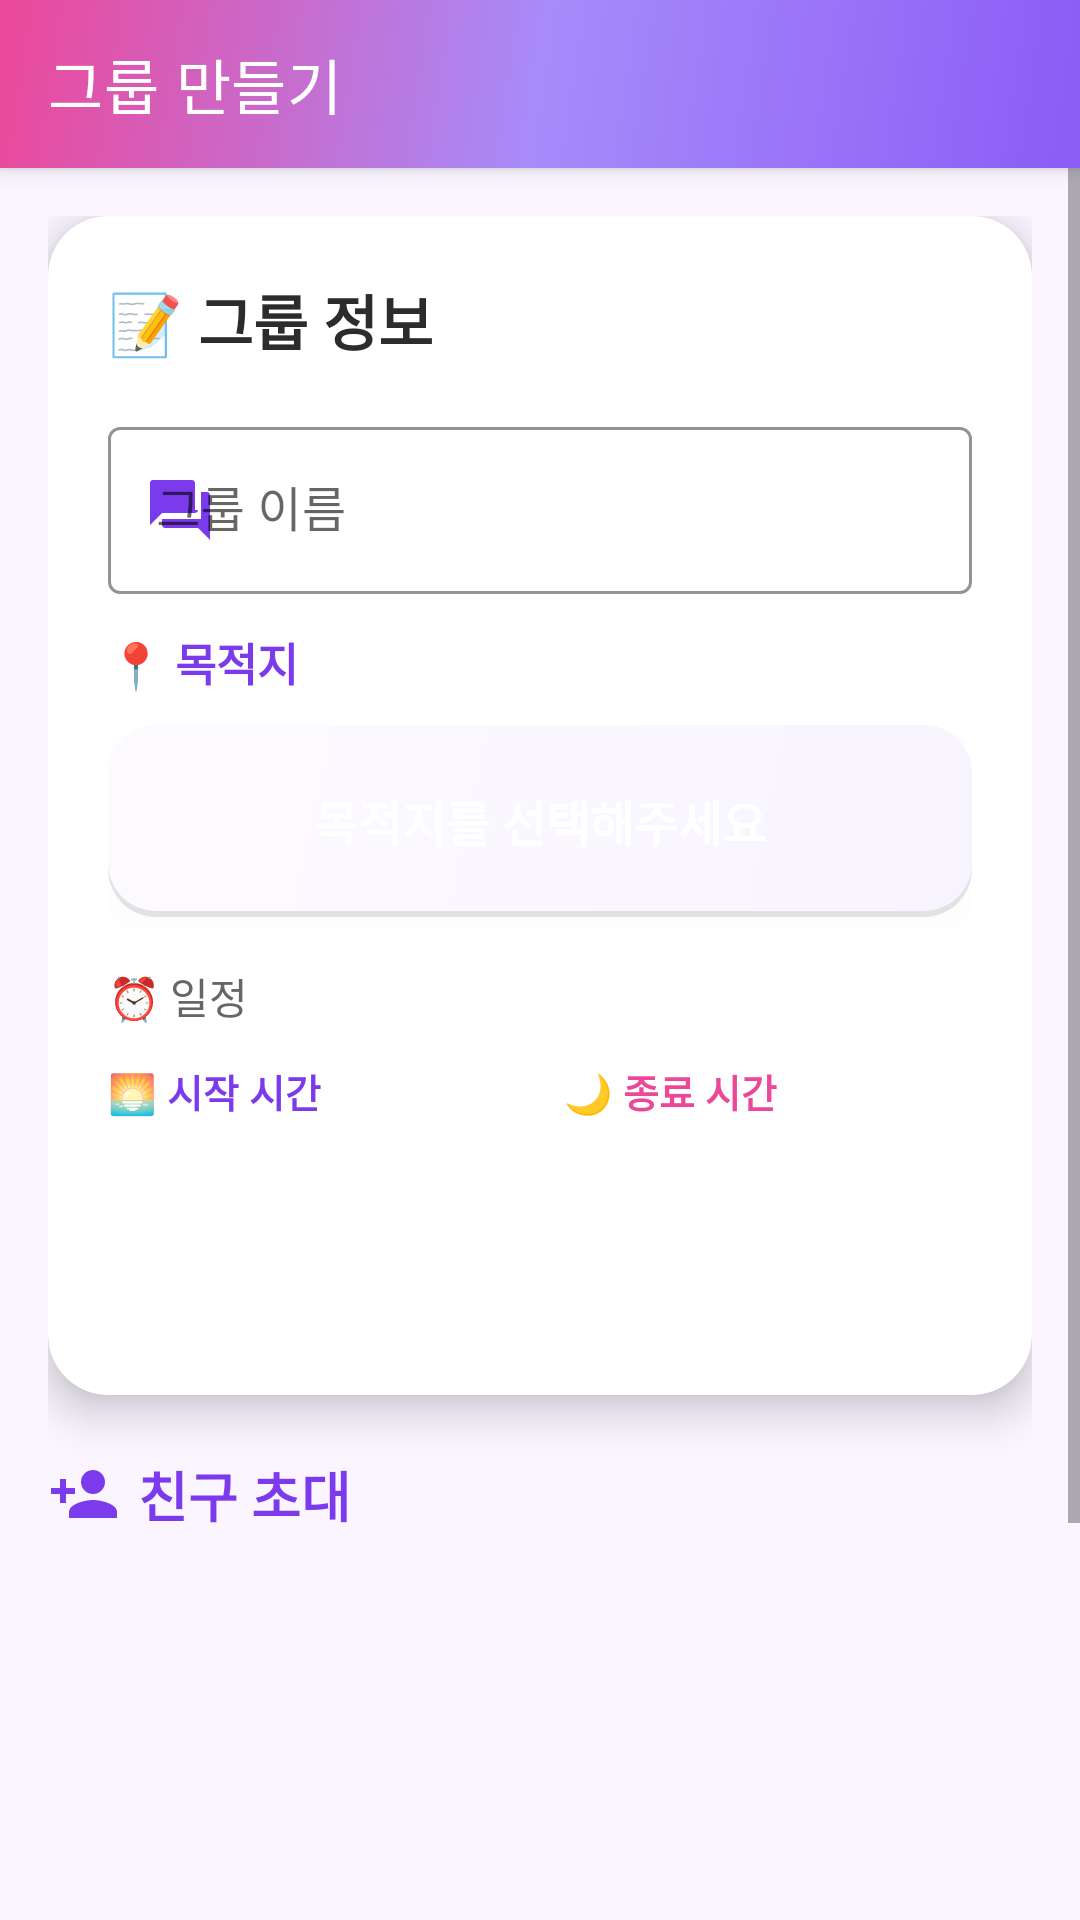

Android layout source for this screen:
<!-- AndroidManifest.xml: application theme Theme.GPS -->
<!-- res/layout/activity_create_group.xml -->
<?xml version="1.0" encoding="utf-8"?>
<LinearLayout xmlns:android="http://schemas.android.com/apk/res/android"
    xmlns:app="http://schemas.android.com/apk/res-auto"
    android:layout_width="match_parent"
    android:layout_height="match_parent"
    android:orientation="vertical"
    android:background="@color/colorBackground">

    
    <androidx.appcompat.widget.Toolbar
        android:id="@+id/toolbar"
        android:layout_width="match_parent"
        android:layout_height="?attr/actionBarSize"
        android:background="@drawable/toolbar_gradient"
        android:elevation="4dp"
        android:theme="@style/ThemeOverlay.AppCompat.Dark.ActionBar"
        app:title="그룹 만들기"
        app:titleTextColor="@color/white" />

    <ScrollView
        android:layout_width="match_parent"
        android:layout_height="match_parent"
        android:fillViewport="true">

        <LinearLayout
            android:layout_width="match_parent"
            android:layout_height="wrap_content"
    android:orientation="vertical"
    android:padding="16dp">

            
            <androidx.cardview.widget.CardView
                android:layout_width="match_parent"
                android:layout_height="wrap_content"
                android:layout_marginBottom="20dp"
                app:cardCornerRadius="20dp"
                app:cardElevation="8dp"
                app:cardBackgroundColor="@color/white">

                <LinearLayout
                    android:layout_width="match_parent"
                    android:layout_height="wrap_content"
                    android:orientation="vertical"
                    android:padding="20dp">

                    <TextView
                        android:layout_width="wrap_content"
                        android:layout_height="wrap_content"
                        android:text="📝 그룹 정보"
                        android:textSize="20sp"
                        android:textStyle="bold"
                        android:textColor="@color/textPrimary"
                        android:layout_marginBottom="16dp" />

                    
                    <com.google.android.material.textfield.TextInputLayout
                        android:layout_width="match_parent"
                        android:layout_height="wrap_content"
                        android:layout_marginBottom="12dp"
                        android:hint="그룹 이름"
                        app:boxStrokeColor="@color/colorPrimary"
                        app:hintTextColor="@color/colorPrimary"
                        app:startIconDrawable="@drawable/ic_forum"
                        app:startIconTint="@color/colorPrimary"
                        style="@style/Widget.MaterialComponents.TextInputLayout.OutlinedBox">

                        <com.google.android.material.textfield.TextInputEditText
        android:id="@+id/etGroupName"
        android:layout_width="match_parent"
        android:layout_height="wrap_content"
                            android:inputType="text"
                            android:maxLines="1" />
                    </com.google.android.material.textfield.TextInputLayout>

                    
                    <TextView
                        android:layout_width="wrap_content"
                        android:layout_height="wrap_content"
                        android:text="📍 목적지"
                        android:textSize="15sp"
                        android:textStyle="bold"
                        android:textColor="@color/colorPrimary"
                        android:layout_marginBottom="10dp" />

                    

                    <Button
                        android:id="@+id/etDestination"
                        android:layout_width="match_parent"
                        android:layout_height="64dp"
                        android:layout_marginBottom="16dp"
                        android:background="@drawable/button_destination_ripple"
                        android:elevation="6dp"
                        android:gravity="center"
                        android:paddingStart="16dp"
                        android:paddingTop="16dp"
                        android:paddingEnd="16dp"
                        android:paddingBottom="16dp"
                        android:stateListAnimator="@null"
                        android:text="목적지를 선택해주세요"
                        android:textAllCaps="false"
                        android:textColor="@color/white"
                        android:textSize="16sp"
                        android:textStyle="bold" />

                    <TextView
                        android:layout_width="wrap_content"
        android:layout_height="wrap_content"
                        android:text="⏰ 일정"
                        android:textSize="14sp"
                        android:textColor="@color/textSecondary"
                        android:layout_marginBottom="12dp" />

    <LinearLayout
        android:layout_width="match_parent"
        android:layout_height="wrap_content"
        android:orientation="horizontal"
                        android:baselineAligned="false">

                        <LinearLayout
            android:layout_width="0dp"
            android:layout_height="wrap_content"
            android:layout_weight="1"
                            android:layout_marginEnd="8dp"
                            android:orientation="vertical">

                            <TextView
                                android:layout_width="wrap_content"
                                android:layout_height="wrap_content"
                                android:text="🌅 시작 시간"
                                android:textSize="13sp"
                                android:textStyle="bold"
                                android:textColor="@color/colorPrimary"
                                android:layout_marginBottom="8dp" />

        <Button
                                android:id="@+id/etStartTime"
                                android:layout_width="match_parent"
                                android:layout_height="64dp"
                                android:text="선택하기"
                                android:textSize="15sp"
                                android:textStyle="bold"
                                android:background="@drawable/time_button_start_ripple"
                                android:textColor="@color/white"
                                android:elevation="6dp"
                                android:stateListAnimator="@null" />
                        </LinearLayout>

                        <LinearLayout
            android:layout_width="0dp"
            android:layout_height="wrap_content"
            android:layout_weight="1"
                            android:layout_marginStart="8dp"
                            android:orientation="vertical">

    <TextView
        android:layout_width="wrap_content"
        android:layout_height="wrap_content"
                                android:text="🌙 종료 시간"
                                android:textSize="13sp"
                                android:textStyle="bold"
                                android:textColor="@color/wichinPink"
                                android:layout_marginBottom="8dp" />

                            <Button
                                android:id="@+id/etEndTime"
                                android:layout_width="match_parent"
                                android:layout_height="64dp"
                                android:text="선택하기"
                                android:textSize="15sp"
                                android:textStyle="bold"
                                android:background="@drawable/time_button_end_ripple"
                                android:textColor="@color/white"
                                android:elevation="6dp"
                                android:stateListAnimator="@null" />
                        </LinearLayout>
                    </LinearLayout>
                </LinearLayout>
            </androidx.cardview.widget.CardView>

            
            <TextView
                android:layout_width="wrap_content"
                android:layout_height="wrap_content"
                android:layout_marginBottom="12dp"
        android:text="친구 초대"
                android:textSize="18sp"
                android:textStyle="bold"
                android:textColor="@color/colorPrimary"
                android:drawableStart="@drawable/ic_person_add"
                android:drawablePadding="6dp"
                android:drawableTint="@color/colorPrimary" />

    <androidx.recyclerview.widget.RecyclerView
        android:id="@+id/rvFriends"
        android:layout_width="match_parent"
        android:layout_height="0dp"
        android:layout_weight="1"
                android:minHeight="200dp"
                android:clipToPadding="false"
                android:paddingBottom="8dp" />

            
    <Button
        android:id="@+id/btnCreate"
        android:layout_width="match_parent"
                android:layout_height="56dp"
        android:layout_marginTop="16dp"
                android:text="그룹 생성하기 ✨"
                android:textSize="18sp"
                android:textStyle="bold"
                android:textColor="@color/white"
                android:background="@drawable/button_primary_background"
                android:elevation="4dp" />

        </LinearLayout>
    </ScrollView>

</LinearLayout>
<!-- resources referenced by this layout -->
<resources>
  <color name="colorBackground">#FAF5FF</color>
  <color name="colorPrimary">#7C3AED</color>
  <color name="textPrimary">#2C2C2C</color>
  <color name="textSecondary">#666666</color>
  <color name="white">#FFFFFFFF</color>
  <color name="wichinPink">#EC4899</color>
  <!-- drawable button_destination_ripple (drawable) -->
  <?xml version="1.0" encoding="utf-8"?>
  <ripple xmlns:android="http://schemas.android.com/apk/res/android"
      android:color="#FFFFFF">
      <item android:drawable="@drawable/button_destination_background" />
  </ripple>
  <!-- drawable ic_forum (drawable) -->
  <?xml version="1.0" encoding="utf-8"?>
  <vector xmlns:android="http://schemas.android.com/apk/res/android"
      android:width="24dp"
      android:height="24dp"
      android:viewportWidth="24"
      android:viewportHeight="24"
      android:tint="?attr/colorControlNormal">
      <path
          android:fillColor="@android:color/white"
          android:pathData="M21,6h-2v9H6v2c0,0.55 0.45,1 1,1h11l4,4V7c0,-0.55 -0.45,-1 -1,-1zM17,12V3c0,-0.55 -0.45,-1 -1,-1H3c-0.55,0 -1,0.45 -1,1v14l4,-4h11c0.55,0 1,-0.45 1,-1z"/>
  </vector>
  <!-- drawable ic_person_add (drawable) -->
  <?xml version="1.0" encoding="utf-8"?>
  <vector xmlns:android="http://schemas.android.com/apk/res/android"
      android:width="24dp"
      android:height="24dp"
      android:viewportWidth="24"
      android:viewportHeight="24"
      android:tint="?attr/colorControlNormal">
      <path
          android:fillColor="@android:color/white"
          android:pathData="M15,12c2.21,0 4,-1.79 4,-4s-1.79,-4 -4,-4 -4,1.79 -4,4 1.79,4 4,4zM6,10V7H4v3H1v2h3v3h2v-3h3v-2H6zM15,14c-2.67,0 -8,1.34 -8,4v2h16v-2c0,-2.66 -5.33,-4 -8,-4z"/>
  </vector>
  <!-- drawable time_button_end_ripple (drawable) -->
  <?xml version="1.0" encoding="utf-8"?>
  <ripple xmlns:android="http://schemas.android.com/apk/res/android"
      android:color="#FFFFFF">
      <item android:drawable="@drawable/time_button_end_background" />
  </ripple>
  <!-- drawable time_button_start_ripple (drawable) -->
  <?xml version="1.0" encoding="utf-8"?>
  <ripple xmlns:android="http://schemas.android.com/apk/res/android"
      android:color="#FFFFFF">
      <item android:drawable="@drawable/time_button_start_background" />
  </ripple>
  <!-- drawable toolbar_gradient (drawable) -->
  <?xml version="1.0" encoding="utf-8"?>
  <shape xmlns:android="http://schemas.android.com/apk/res/android">
      <gradient
          android:startColor="#8B5CF6"
          android:centerColor="#A78BFA"
          android:endColor="#EC4899"
          android:angle="135"
          android:type="linear" />
  </shape>
  <style name="Theme.GPS" parent="Theme.MaterialComponents.DayNight.NoActionBar">
          <item name="colorPrimary">@color/colorPrimary</item>
          <item name="colorPrimaryDark">@color/colorPrimaryDark</item>
          <item name="colorAccent">@color/colorAccent</item>
          <item name="android:colorBackground">@color/colorBackground</item>
          <item name="android:textColorPrimary">@color/textColorPrimary</item>
          <item name="android:windowBackground">@color/colorBackground</item>
          <item name="cardViewStyle">@style/Widget.MaterialComponents.CardView</item>
          
          
          <item name="android:statusBarColor">@color/colorPrimaryDark</item>
          <item name="android:navigationBarColor">@color/colorPrimaryDark</item>
      </style>
  <color name="colorPrimaryDark">#5B21B6</color>
  <color name="colorAccent">#A78BFA</color>
  <color name="textColorPrimary">#212121</color>
  <color name="shadowLight">#1A000000</color>
</resources>
